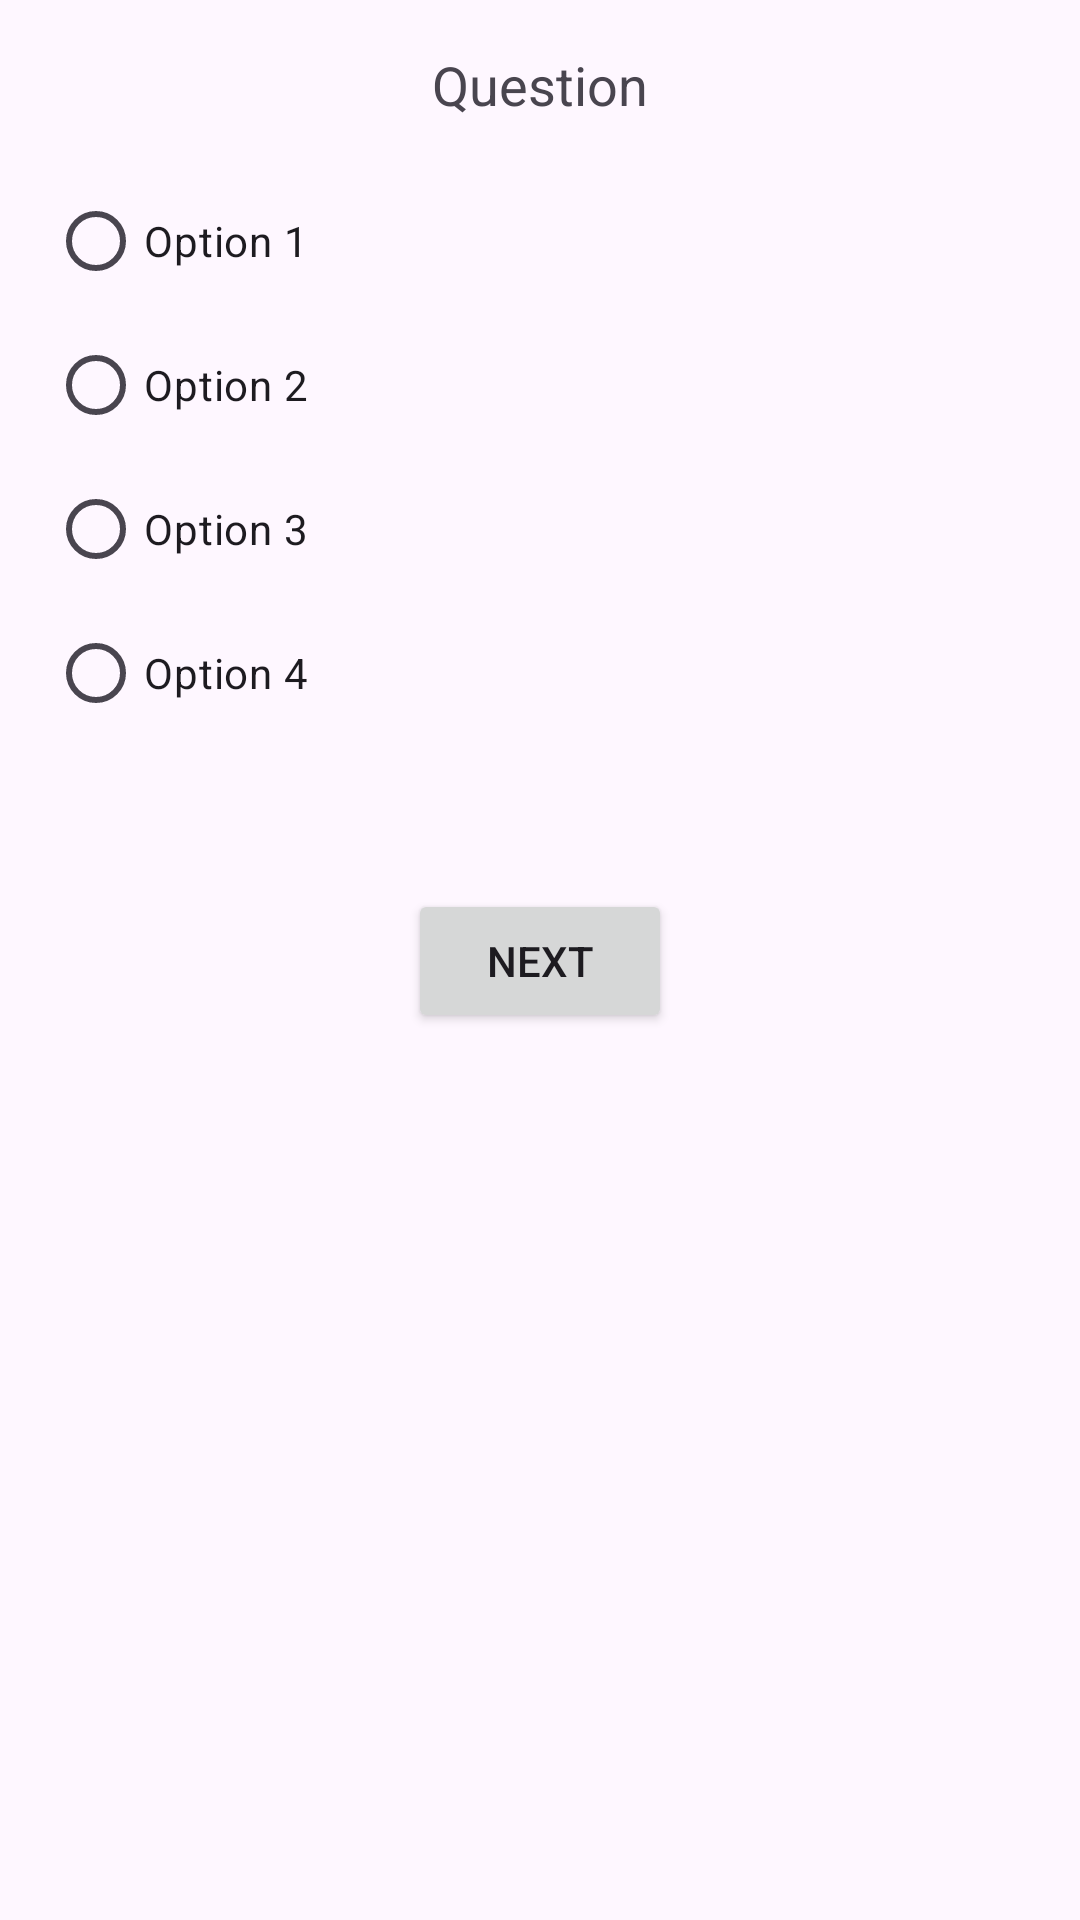

Here is an Android app screen rendered from its layout file. Give the layout XML and the strings, colors and styles it references.
<!-- AndroidManifest.xml: application theme Theme.QuizAppSecond -->
<!-- res/layout/fragment_quiz.xml -->
<?xml version="1.0" encoding="utf-8"?>
<androidx.constraintlayout.widget.ConstraintLayout xmlns:android="http://schemas.android.com/apk/res/android"
    xmlns:app="http://schemas.android.com/apk/res-auto"
    android:layout_width="match_parent"
    android:layout_height="match_parent">

    <TextView
        android:id="@+id/tvQuestion"
        android:layout_width="wrap_content"
        android:layout_height="wrap_content"
        android:text="Question"
        android:textSize="18sp"
        app:layout_constraintTop_toTopOf="parent"
        app:layout_constraintStart_toStartOf="parent"
        app:layout_constraintEnd_toEndOf="parent"
        android:layout_marginTop="16dp" />

    <RadioGroup
        android:id="@+id/rgOptions"
        android:layout_width="0dp"
        android:layout_height="wrap_content"
        app:layout_constraintTop_toBottomOf="@id/tvQuestion"
        app:layout_constraintStart_toStartOf="parent"
        app:layout_constraintEnd_toEndOf="parent"
        android:orientation="vertical"
        android:padding="16dp">

        <RadioButton
            android:id="@+id/rbOption1"
            android:layout_width="wrap_content"
            android:layout_height="wrap_content"
            android:text="Option 1" />

        <RadioButton
            android:id="@+id/rbOption2"
            android:layout_width="wrap_content"
            android:layout_height="wrap_content"
            android:text="Option 2" />

        <RadioButton
            android:id="@+id/rbOption3"
            android:layout_width="wrap_content"
            android:layout_height="wrap_content"
            android:text="Option 3" />

        <RadioButton
            android:id="@+id/rbOption4"
            android:layout_width="wrap_content"
            android:layout_height="wrap_content"
            android:text="Option 4" />
    </RadioGroup>

    <Button
        android:id="@+id/btnNext"
        android:layout_width="wrap_content"
        android:layout_height="wrap_content"
        android:text="Next"
        app:layout_constraintTop_toBottomOf="@id/rgOptions"
        app:layout_constraintStart_toStartOf="parent"
        app:layout_constraintEnd_toEndOf="parent"
        android:layout_marginTop="32dp"/>
</androidx.constraintlayout.widget.ConstraintLayout>
<!-- resources referenced by this layout -->
<resources>
  <style name="Theme.QuizAppSecond" parent="Theme.Material3.DayNight">
          
          
      </style>
</resources>
